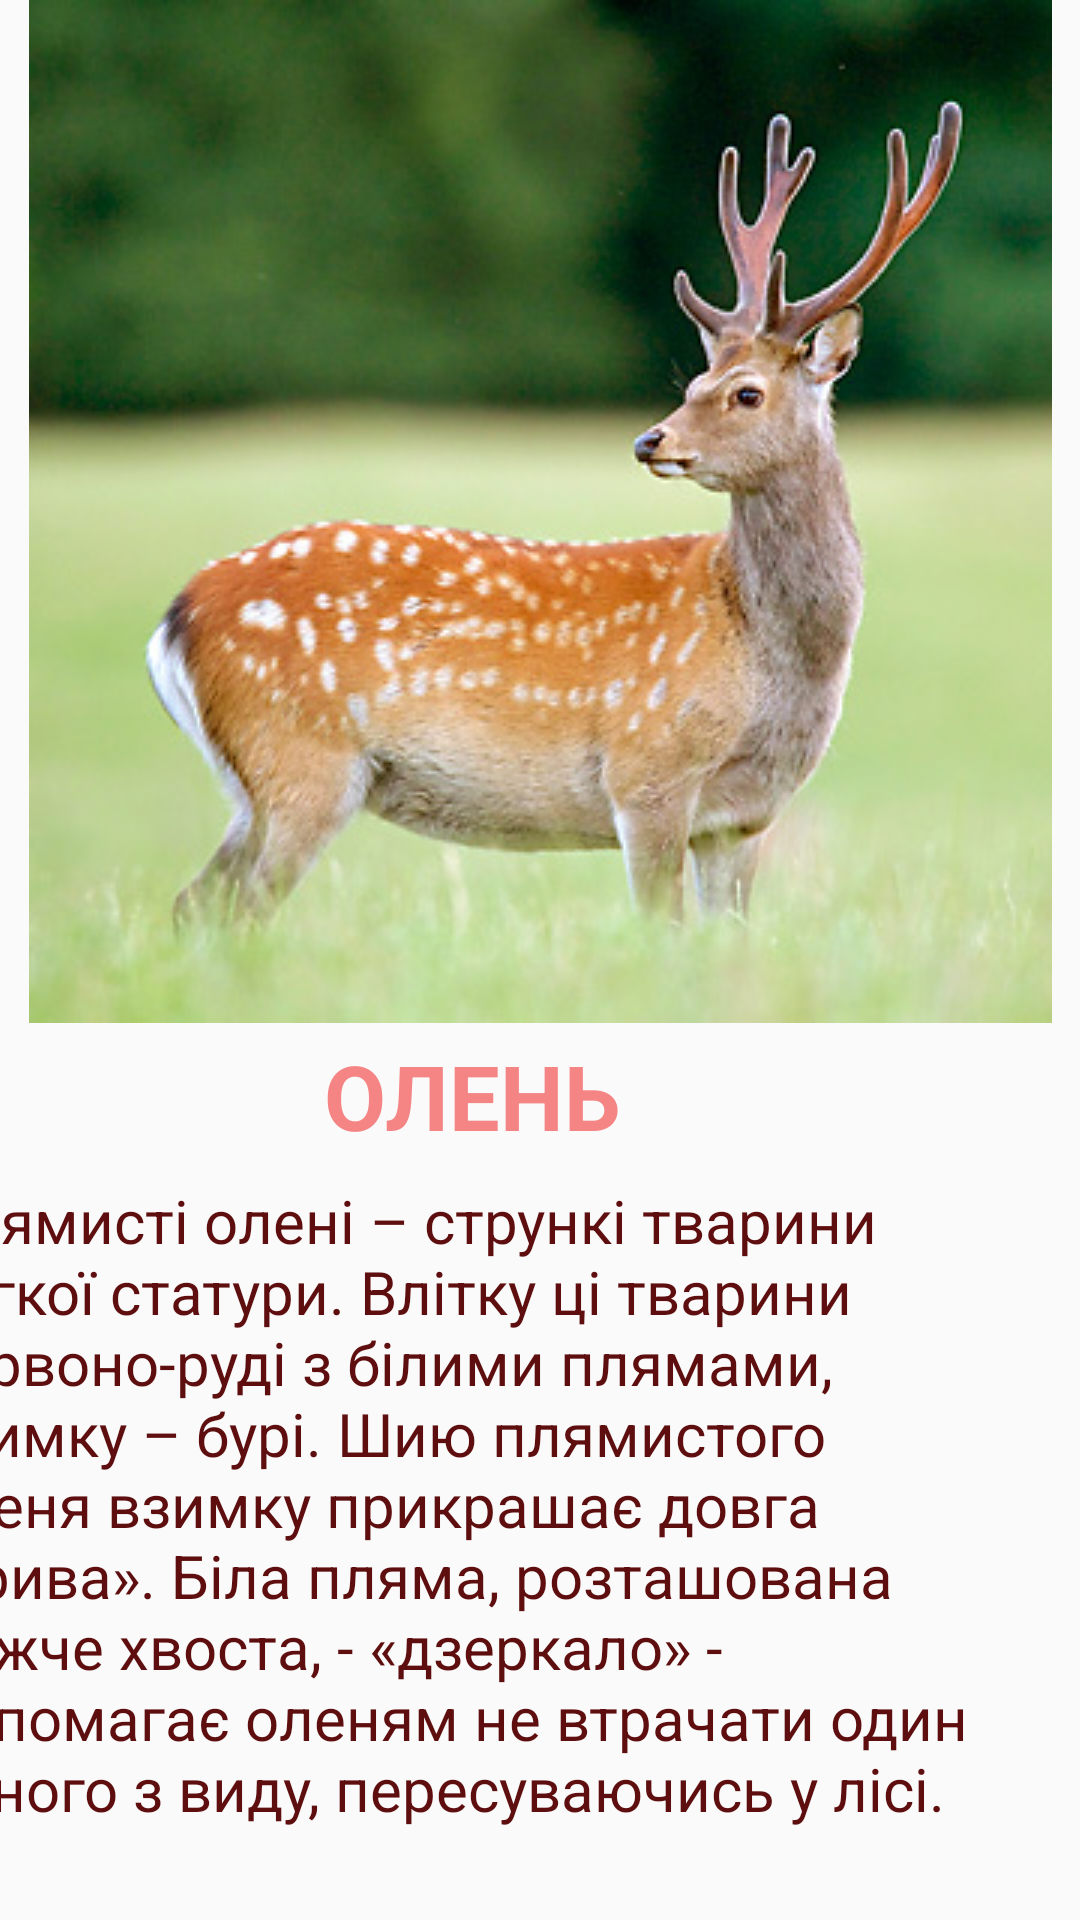

Android layout source for this screen:
<!-- AndroidManifest.xml: application theme Theme.Lab_1 -->
<!-- res/layout/activity_detailed.xml -->
<?xml version="1.0" encoding="utf-8"?>
<androidx.constraintlayout.widget.ConstraintLayout xmlns:android="http://schemas.android.com/apk/res/android"
    xmlns:app="http://schemas.android.com/apk/res-auto"
    xmlns:tools="http://schemas.android.com/tools"
    android:layout_width="match_parent"
    android:layout_height="match_parent"
    tools:context=".Detailed">

    <ImageView
        android:id="@+id/imageView2"
        android:layout_width="341dp"
        android:layout_height="341dp"
        android:layout_marginRight="35dp"
        android:layout_marginLeft="35dp"
        app:layout_constraintTop_toTopOf="parent"
        app:layout_constraintRight_toRightOf="parent"
        app:layout_constraintLeft_toLeftOf="parent"
        app:srcCompat="@drawable/deer" />

    <TextView
        android:id="@+id/item_title2"
        android:layout_width="150dp"
        android:layout_height="wrap_content"
        android:layout_marginTop="4dp"
        android:layout_marginEnd="128dp"
        android:gravity="center"
        android:text="Олень"
        android:textSize="30sp"
        android:textAllCaps="true"
        android:textStyle="bold"
        android:textColor="#f58484"
        app:layout_constraintEnd_toEndOf="parent"
        app:layout_constraintTop_toBottomOf="@id/imageView2" />

    <TextView
        android:id="@+id/item_description2"
        android:layout_width="362dp"
        android:layout_height="wrap_content"
        android:layout_marginTop="8dp"
        android:layout_marginEnd="24dp"
        android:text="Плямисті олені – стрункі тварини легкої статури. Влітку ці тварини червоно-руді з білими плямами, взимку – бурі. Шию плямистого оленя взимку прикрашає довга «грива». Біла пляма, розташована нижче хвоста, - «дзеркало» - допомагає оленям не втрачати один одного з виду, пересуваючись у лісі."
        android:textSize="20sp"
        android:textColor="@color/btn"
        app:layout_constraintEnd_toEndOf="parent"
        app:layout_constraintTop_toBottomOf="@id/item_title2" />
</androidx.constraintlayout.widget.ConstraintLayout>
<!-- resources referenced by this layout -->
<resources>
  <color name="btn">#5e0e0e</color>
  <!-- drawable deer: png bitmap (drawable, 191948 bytes) -->
  <style name="Theme.Lab_1" parent="Theme.AppCompat.Light.NoActionBar">
          
          <item name="colorPrimary">@color/btn</item>
          <item name="colorPrimaryVariant">@color/btn</item>
          <item name="colorOnPrimary">@color/white</item>
          
          <item name="colorSecondary">@color/teal_200</item>
          <item name="colorSecondaryVariant">@color/teal_700</item>
          <item name="colorOnSecondary">@color/black</item>
          
          <item name="android:statusBarColor">?attr/colorPrimaryVariant</item>
          
      </style>
  <color name="white">#FFFFFFFF</color>
  <color name="teal_200">#FF03DAC5</color>
  <color name="teal_700">#FF018786</color>
  <color name="black">#FF000000</color>
</resources>
